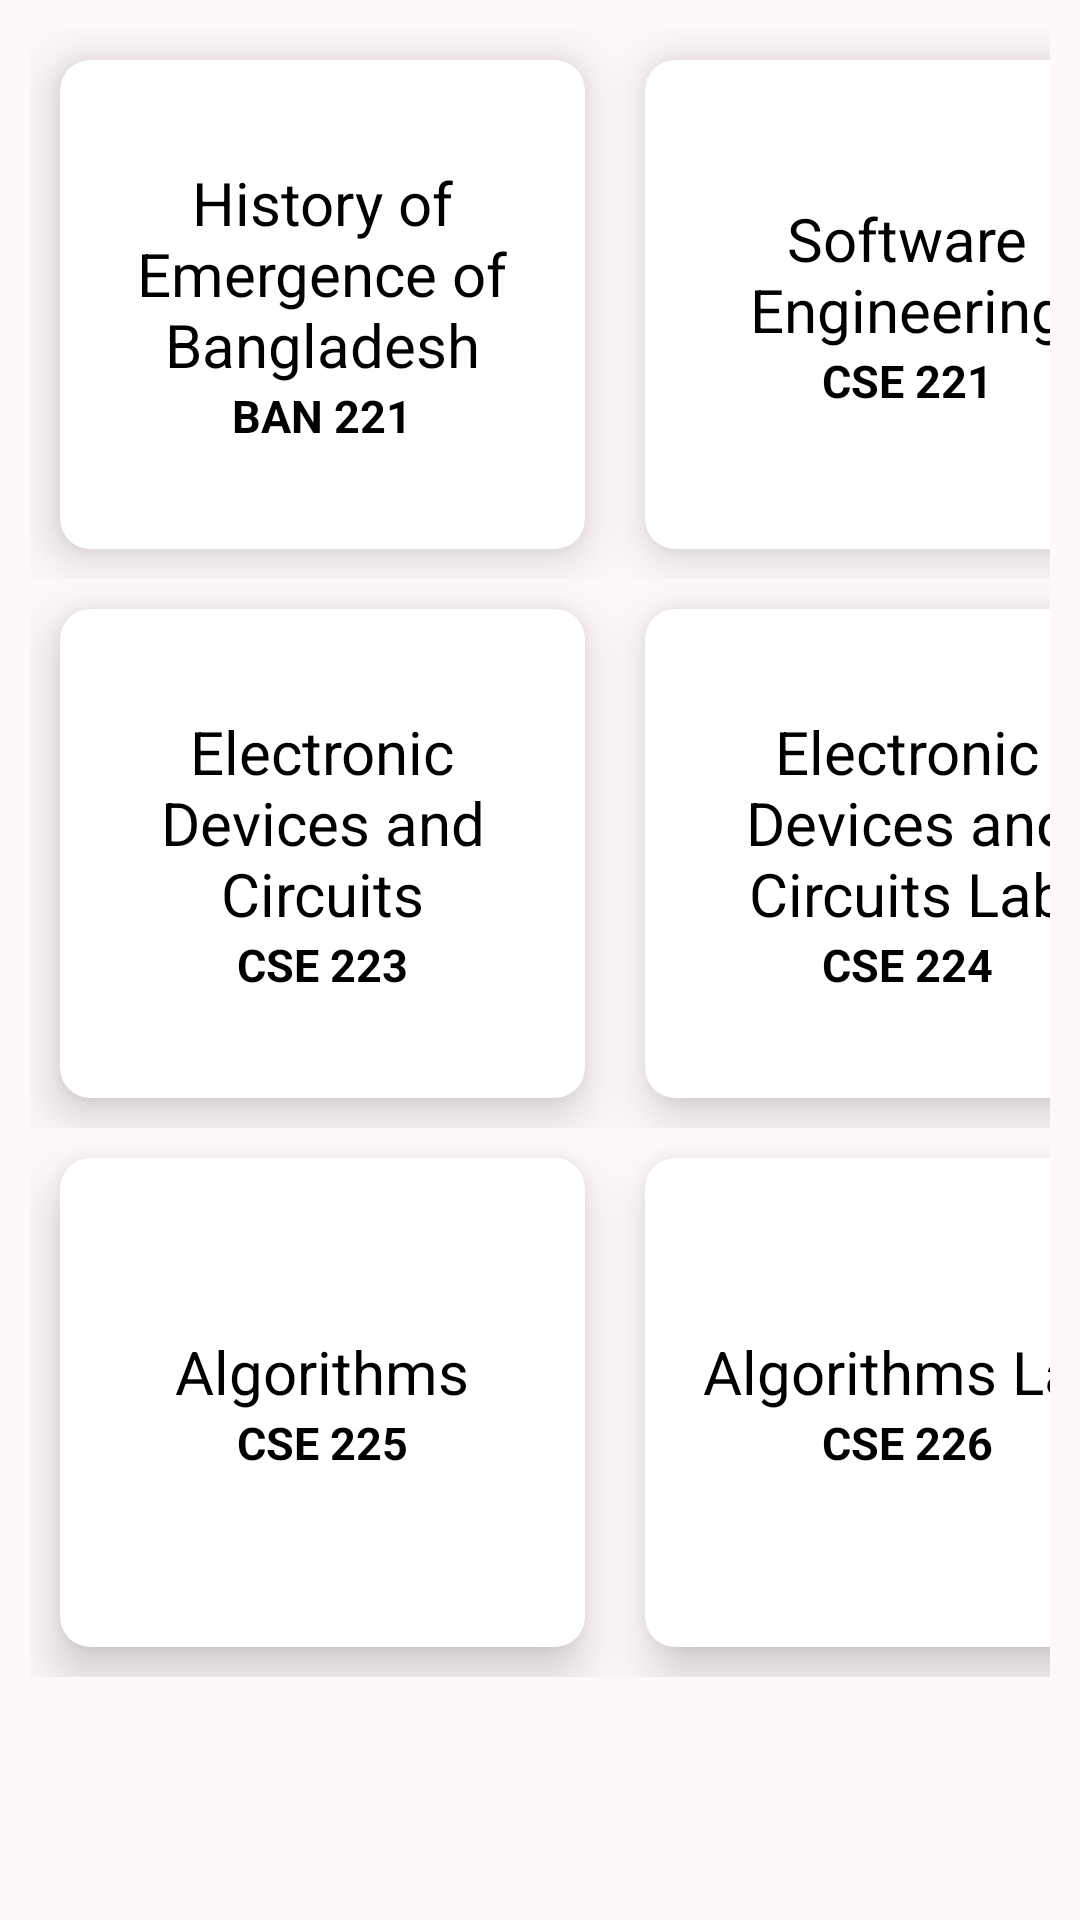

Here is an Android app screen rendered from its layout file. Give the layout XML and the strings, colors and styles it references.
<!-- AndroidManifest.xml: application theme Theme.VuQuery -->
<!-- res/layout/fragment_c_s_e_fifth_semester.xml -->
<?xml version="1.0" encoding="utf-8"?>
<FrameLayout xmlns:android="http://schemas.android.com/apk/res/android"
    xmlns:tools="http://schemas.android.com/tools"
    android:layout_width="match_parent"
    android:layout_height="match_parent"
    xmlns:app="http://schemas.android.com/apk/res-auto"
    tools:context=".fragments.CSE_fifth_semester_Fragment">

    <LinearLayout
        android:layout_width="match_parent"
        android:layout_height="match_parent"
        android:orientation="vertical"
        android:padding="10dp"
        android:background="#FFF8F8">
        <LinearLayout
            android:layout_width="wrap_content"
            android:layout_height="wrap_content"
            android:orientation="horizontal">
            <androidx.cardview.widget.CardView
                android:id="@+id/history_221_course_cardView"
                android:layout_width="175dp"
                android:layout_height="163dp"
                app:cardElevation="10dp"
                app:cardCornerRadius="10dp"
                android:layout_margin="10dp">
                <LinearLayout
                    android:layout_width="match_parent"
                    android:layout_height="match_parent"
                    android:layout_margin="10dp"
                    android:padding="5dp"
                    android:gravity="center"
                    android:orientation="vertical">

                    <TextView
                        android:layout_width="match_parent"
                        android:layout_height="wrap_content"
                        android:layout_gravity="center"
                        android:gravity="center"
                        android:text="History of Emergence of Bangladesh"
                        android:textColor="@color/black"
                        android:textSize="20sp" />

                    <TextView
                        android:layout_width="match_parent"
                        android:layout_height="wrap_content"
                        android:gravity="center"
                        android:text="BAN 221"
                        android:textColor="@color/black"
                        android:textSize="15sp"
                        android:textStyle="bold" />
                </LinearLayout>
            </androidx.cardview.widget.CardView>
            <androidx.cardview.widget.CardView
                android:id="@+id/cse_221_course_cardView"
                android:layout_width="175dp"
                android:layout_height="163dp"
                app:cardCornerRadius="10dp"
                app:cardElevation="10dp"
                android:layout_margin="10dp">
                <LinearLayout
                    android:layout_width="match_parent"
                    android:layout_height="match_parent"
                    android:layout_margin="10dp"
                    android:gravity="center"
                    android:orientation="vertical"
                    android:padding="5dp">

                    <TextView
                        android:layout_width="match_parent"
                        android:layout_height="wrap_content"
                        android:layout_gravity="center"
                        android:gravity="center"
                        android:text="Software Engineering"
                        android:textColor="@color/black"
                        android:textSize="20sp" />

                    <TextView
                        android:layout_width="match_parent"
                        android:layout_height="wrap_content"
                        android:gravity="center"
                        android:text="CSE 221"
                        android:textColor="@color/black"
                        android:textSize="15sp"
                        android:textStyle="bold" />
                </LinearLayout>
            </androidx.cardview.widget.CardView>
        </LinearLayout>
        <LinearLayout
            android:layout_width="wrap_content"
            android:layout_height="wrap_content"
            android:orientation="horizontal">
            <androidx.cardview.widget.CardView
                android:id="@+id/cse_223_course_cardView"
                android:layout_width="175dp"
                android:layout_height="163dp"
                app:cardCornerRadius="10dp"
                app:cardElevation="10dp"
                android:layout_margin="10dp">
                <LinearLayout
                    android:layout_width="match_parent"
                    android:layout_height="match_parent"
                    android:layout_margin="10dp"
                    android:gravity="center"
                    android:orientation="vertical"
                    android:padding="5dp">

                    <TextView
                        android:layout_width="match_parent"
                        android:layout_height="wrap_content"
                        android:layout_gravity="center"
                        android:gravity="center"
                        android:text="Electronic Devices and Circuits"
                        android:textColor="@color/black"
                        android:textSize="20sp" />

                    <TextView
                        android:layout_width="match_parent"
                        android:layout_height="wrap_content"
                        android:gravity="center"
                        android:text="CSE 223"
                        android:textColor="@color/black"
                        android:textSize="15sp"
                        android:textStyle="bold" />
                </LinearLayout>
            </androidx.cardview.widget.CardView>
            <androidx.cardview.widget.CardView
                android:id="@+id/cse_224_course_cardView"
                android:layout_width="175dp"
                android:layout_height="163dp"
                app:cardCornerRadius="10dp"
                app:cardElevation="10dp"
                android:layout_margin="10dp">
                <LinearLayout
                    android:layout_width="match_parent"
                    android:layout_height="match_parent"
                    android:layout_margin="10dp"
                    android:gravity="center"
                    android:orientation="vertical"
                    android:padding="5dp">

                    <TextView
                        android:layout_width="match_parent"
                        android:layout_height="wrap_content"
                        android:layout_gravity="center"
                        android:gravity="center"
                        android:text="Electronic Devices and Circuits Lab"
                        android:textColor="@color/black"
                        android:textSize="20sp" />

                    <TextView
                        android:layout_width="match_parent"
                        android:layout_height="wrap_content"
                        android:gravity="center"
                        android:text="CSE 224"
                        android:textColor="@color/black"
                        android:textSize="15sp"
                        android:textStyle="bold" />
                </LinearLayout>
            </androidx.cardview.widget.CardView>
        </LinearLayout>
        <LinearLayout
            android:layout_width="wrap_content"
            android:layout_height="wrap_content"
            android:orientation="horizontal">
            <androidx.cardview.widget.CardView
                android:id="@+id/cse_225_course_cardView"
                android:layout_width="175dp"
                android:layout_height="163dp"
                app:cardCornerRadius="10dp"
                app:cardElevation="10dp"
                android:layout_margin="10dp">
                <LinearLayout
                    android:layout_width="match_parent"
                    android:layout_height="match_parent"
                    android:layout_margin="10dp"
                    android:gravity="center"
                    android:orientation="vertical"
                    android:padding="5dp">

                    <TextView
                        android:layout_width="match_parent"
                        android:layout_height="wrap_content"
                        android:layout_gravity="center"
                        android:gravity="center"
                        android:text="Algorithms"
                        android:textColor="@color/black"
                        android:textSize="20sp" />

                    <TextView
                        android:layout_width="match_parent"
                        android:layout_height="wrap_content"
                        android:gravity="center"
                        android:text="CSE 225"
                        android:textColor="@color/black"
                        android:textSize="15sp"
                        android:textStyle="bold" />
                </LinearLayout>
            </androidx.cardview.widget.CardView>
            <androidx.cardview.widget.CardView
                android:id="@+id/cse_226_course_cardView"
                android:layout_width="175dp"
                android:layout_height="163dp"
                app:cardCornerRadius="10dp"
                app:cardElevation="10dp"
                android:layout_margin="10dp">
                <LinearLayout
                    android:layout_width="match_parent"
                    android:layout_height="match_parent"
                    android:layout_margin="10dp"
                    android:gravity="center"
                    android:orientation="vertical"
                    android:padding="5dp">

                    <TextView
                        android:layout_width="match_parent"
                        android:layout_height="wrap_content"
                        android:layout_gravity="center"
                        android:gravity="center"
                        android:text="Algorithms Lab"
                        android:textColor="@color/black"
                        android:textSize="20sp" />

                    <TextView
                        android:layout_width="match_parent"
                        android:layout_height="wrap_content"
                        android:gravity="center"
                        android:text="CSE 226"
                        android:textColor="@color/black"
                        android:textSize="15sp"
                        android:textStyle="bold" />
                </LinearLayout>
            </androidx.cardview.widget.CardView>
        </LinearLayout>
    </LinearLayout>

</FrameLayout>
<!-- resources referenced by this layout -->
<resources>
  <color name="black">#FF000000</color>
  <style name="Theme.VuQuery" parent="Theme.AppCompat.Light.DarkActionBar">
          
          <item name="colorPrimary">@color/purple_500</item>
          <item name="colorPrimaryVariant">@color/purple_700</item>
          <item name="colorOnPrimary">@color/white</item>
          <item name="windowActionBar">false</item>
          <item name="windowNoTitle">true</item>
          
          <item name="colorSecondary">@color/teal_200</item>
          <item name="colorSecondaryVariant">@color/teal_700</item>
          <item name="colorOnSecondary">@color/black</item>
          
          <item name="android:statusBarColor" tools:targetApi="21">?attr/colorPrimaryVariant</item>
          
      </style>
  <color name="purple_500">#CE000000</color>
  <color name="purple_700">#FF3700B3</color>
  <color name="white">#FFFFFFFF</color>
  <color name="teal_200">#FF03DAC5</color>
  <color name="teal_700">#FF018786</color>
</resources>
